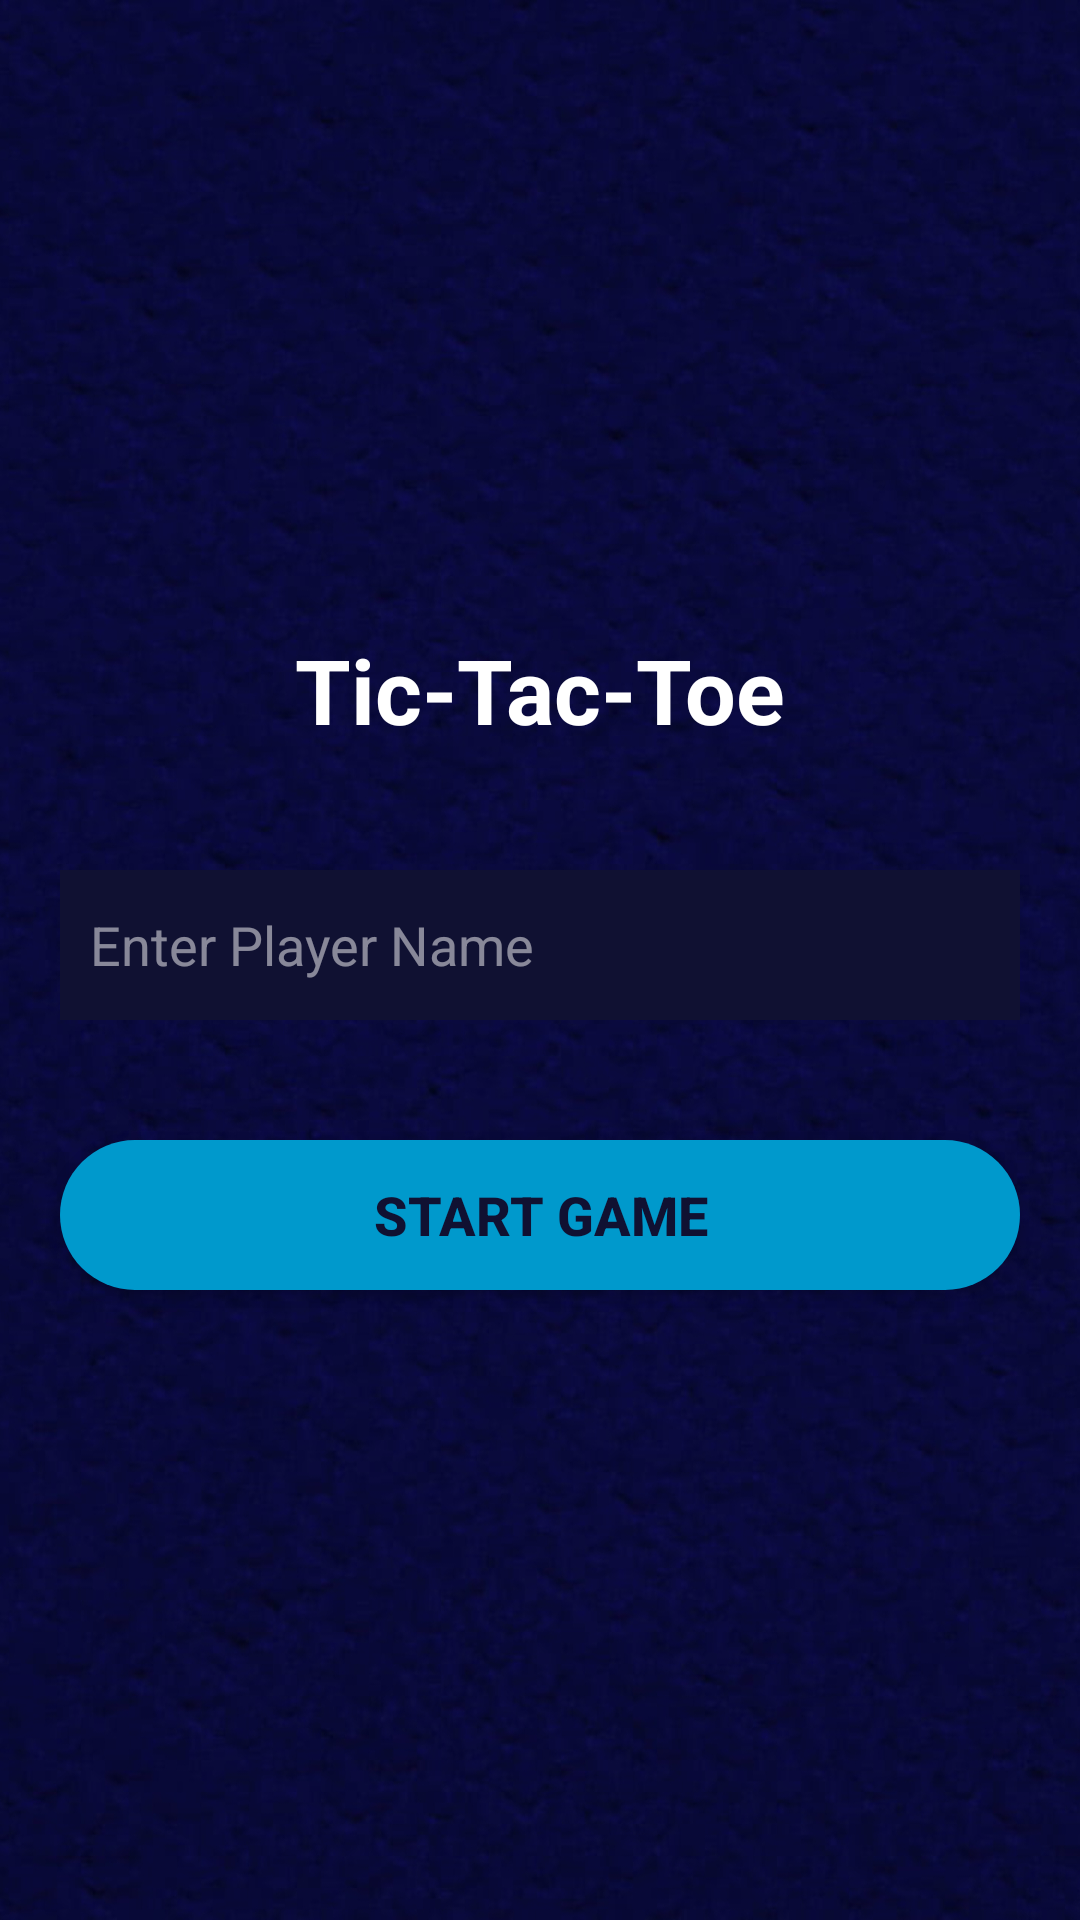

The Android layout XML behind this screen, and the referenced resources:
<!-- AndroidManifest.xml: application theme Theme.TicTacToe -->
<!-- res/layout/online_player_name.xml -->
<?xml version="1.0" encoding="utf-8"?>
<LinearLayout xmlns:android="http://schemas.android.com/apk/res/android"
    xmlns:app="http://schemas.android.com/apk/res-auto"
    xmlns:tools="http://schemas.android.com/tools"
    android:layout_width="match_parent"
    android:layout_height="match_parent"
    android:orientation="vertical"
    android:gravity="center"
    android:background="@drawable/background"
    tools:context=".OnlinePlayerName">

    <TextView
        android:layout_width="wrap_content"
        android:layout_height="wrap_content"
        android:text="@string/app_name"
        android:textColor="#FFFFFF"
        android:textSize="30sp"
        android:textStyle="bold"/>

    <EditText
        android:inputType="text"
        android:id="@+id/playerNameEt"
        android:layout_marginTop="40dp"
        android:layout_width="match_parent"
        android:layout_height="50dp"
        android:layout_marginStart="20dp"
        android:layout_marginEnd="20dp"
        android:background="@color/dark_blue"
        android:hint="@string/enter_player_name"
        android:paddingStart="10dp"
        android:textColor="#FFFFFF"
        android:textColorHint="#80FFFFFF"
        android:paddingEnd="10dp"/>

    <androidx.appcompat.widget.AppCompatButton
        android:layout_width="match_parent"
        android:layout_height="50dp"
        android:layout_marginStart="20dp"
        android:layout_marginEnd="20dp"
        android:layout_marginTop="40dp"
        android:background="@drawable/round_back_blue1000"
        android:text="@string/start_game"
        android:textColor="@color/dark_blue"
        android:textSize="18sp"
        android:textStyle="bold"
        android:id="@+id/startOnlineGameBtn"/>
</LinearLayout>
<!-- resources referenced by this layout -->
<resources>
  <color name="dark_blue">#101132</color>
  <!-- drawable background: jpg bitmap (drawable, 755031 bytes) -->
  <!-- drawable round_back_blue1000 (drawable) -->
  <?xml version="1.0" encoding="utf-8"?>
  <shape xmlns:android="http://schemas.android.com/apk/res/android"
      android:shape="rectangle">
      <solid android:color="@android:color/holo_blue_dark"/>
  
      <corners android:radius="1000dp"/>
  </shape>
  <string name="app_name">Tic-Tac-Toe</string>
  <string name="enter_player_name">Enter Player Name</string>
  <string name="start_game">Start Game</string>
  <style name="Theme.TicTacToe" parent="Theme.MaterialComponents.DayNight.DarkActionBar">
          
          <item name="colorPrimary">@color/blue</item>
          <item name="colorPrimaryVariant">@color/blue</item>
          <item name="colorOnPrimary">@color/white</item>
          
          <item name="colorSecondary">@color/teal_200</item>
          <item name="colorSecondaryVariant">@color/teal_700</item>
          <item name="colorOnSecondary">@color/black</item>
          
          <item name="android:statusBarColor" tools:targetApi="l">?attr/colorPrimaryVariant</item>
          
  
      </style>
  <color name="blue">#FF0099CC</color>
  <color name="white">#FFFFFFFF</color>
  <color name="teal_200">#FF03DAC5</color>
  <color name="teal_700">#FF018786</color>
  <color name="black">#FF000000</color>
</resources>
